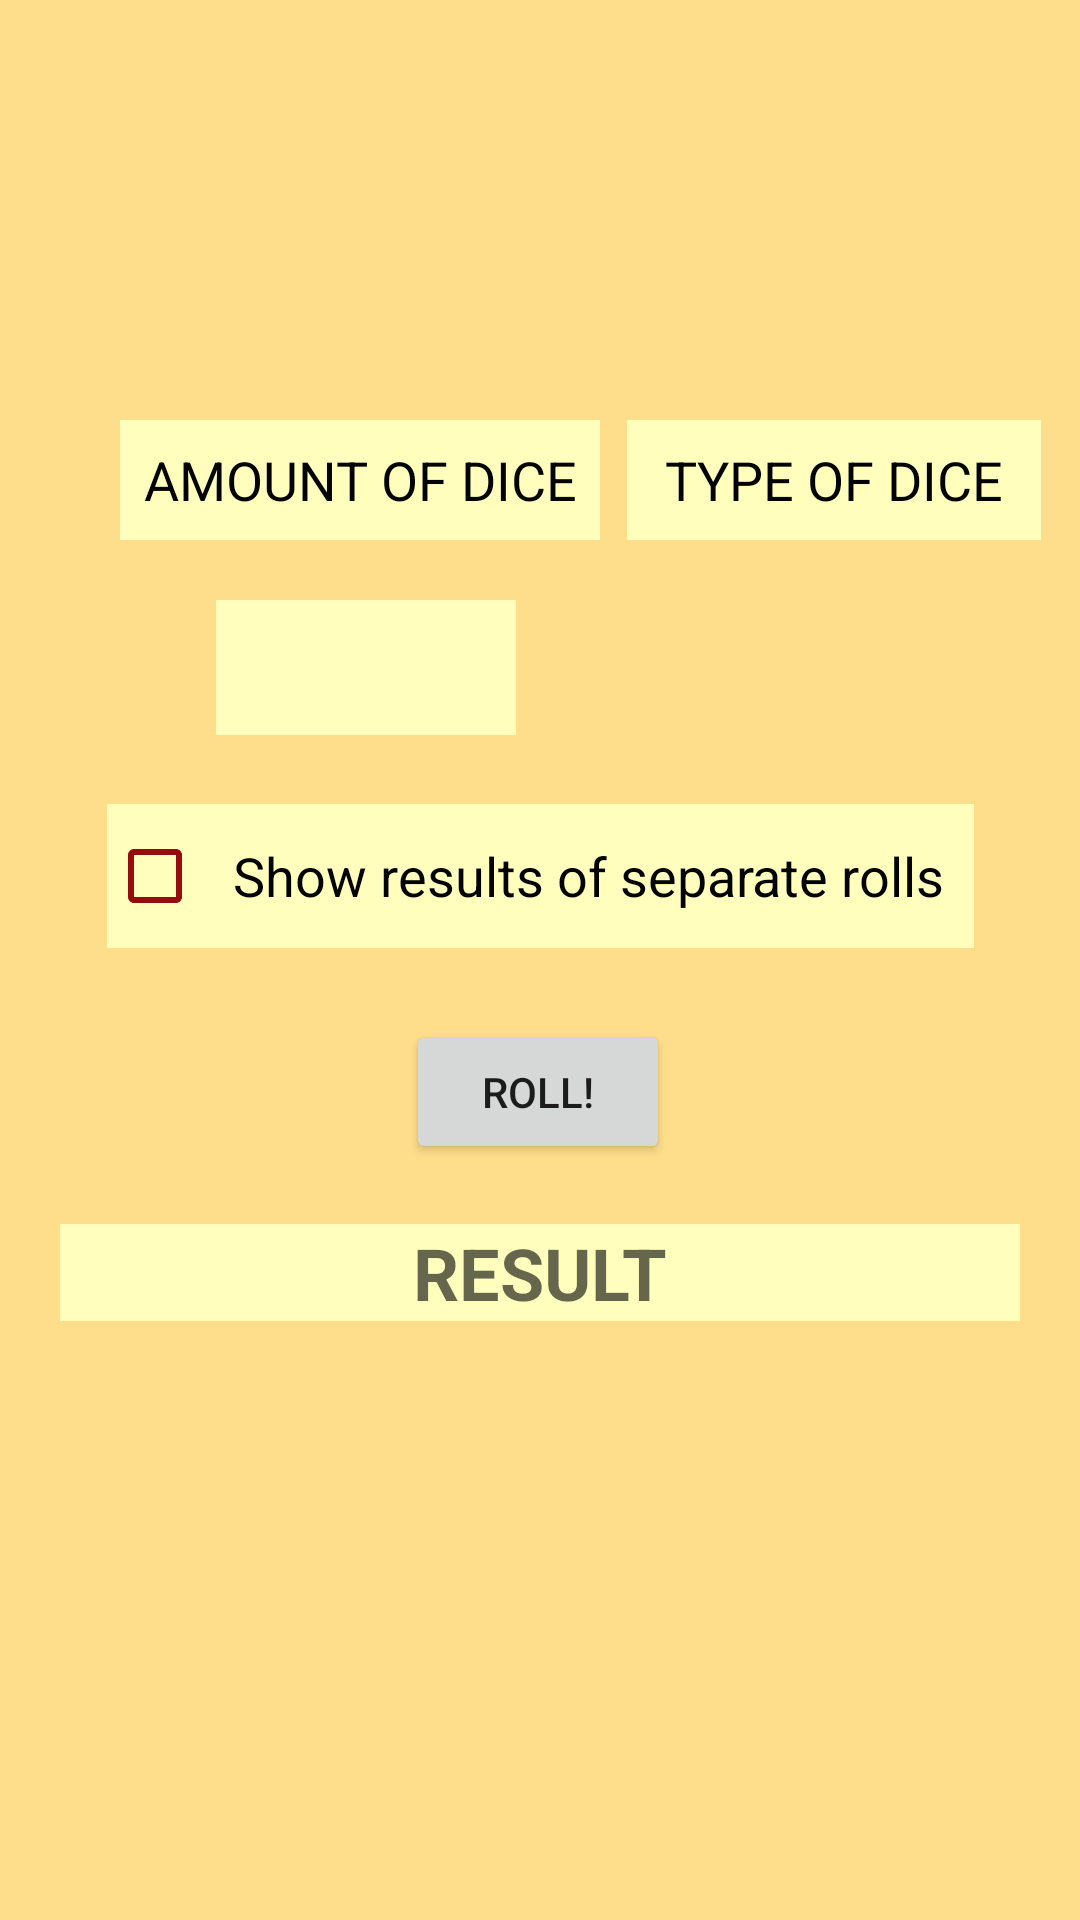

Produce the Android XML layout that renders to this screen, including the resource entries it uses.
<!-- AndroidManifest.xml: application theme Theme.DDTracker -->
<!-- res/layout/activity_dice_roller.xml -->
<?xml version="1.0" encoding="utf-8"?>
<androidx.constraintlayout.widget.ConstraintLayout xmlns:android="http://schemas.android.com/apk/res/android"
    xmlns:app="http://schemas.android.com/apk/res-auto"
    xmlns:tools="http://schemas.android.com/tools"
    android:layout_width="match_parent"
    android:layout_height="match_parent"
    android:background="@color/Background"
    tools:context=".DiceRoller">

    <androidx.appcompat.widget.AppCompatSpinner
        android:id="@+id/diceSpinner"
        android:layout_width="100dp"
        android:layout_height="45dp"
        android:layout_marginStart="76dp"
        android:layout_marginTop="200dp"
        android:background="@drawable/spinner_bg"
        android:dropDownSelector="@color/TextBox"
        android:popupBackground="@color/TextBox"
        android:spinnerMode="dropdown"
        app:layout_constraintStart_toEndOf="@+id/diceAmount"
        app:layout_constraintTop_toTopOf="parent" />

    <EditText
        android:id="@+id/diceAmount"
        android:layout_width="100dp"
        android:layout_height="45dp"
        android:layout_marginStart="72dp"
        android:layout_marginTop="200dp"
        android:autofillHints=""
        android:background="@color/TextBox"
        android:ems="10"
        android:inputType="number"
        android:textAlignment="center"
        android:textColor="@color/Text"
        android:textStyle="normal"
        app:layout_constraintStart_toStartOf="parent"
        app:layout_constraintTop_toTopOf="parent" />

    <Button
        android:id="@+id/rollDiceButton"
        android:layout_width="wrap_content"
        android:layout_height="wrap_content"
        android:layout_marginTop="340dp"
        android:text="@string/ROLL"
        app:layout_constraintEnd_toEndOf="parent"
        app:layout_constraintHorizontal_bias="0.498"
        app:layout_constraintStart_toStartOf="parent"
        app:layout_constraintTop_toTopOf="parent" />

    <TextView
        android:id="@+id/rollResult"
        android:layout_width="match_parent"
        android:layout_height="wrap_content"
        android:layout_margin="20dp"
        android:layout_marginTop="32dp"
        android:background="@color/TextBox"
        android:hint="@string/result"
        android:textAlignment="center"
        android:textColor="@color/Text"
        android:textSize="24sp"
        android:textStyle="bold"
        app:layout_constraintEnd_toEndOf="parent"
        app:layout_constraintStart_toStartOf="parent"
        app:layout_constraintTop_toBottomOf="@+id/rollDiceButton" />

    <EditText
        android:id="@+id/editTextTextPersonName"
        android:layout_width="160dp"
        android:layout_height="40dp"
        android:layout_marginStart="40dp"
        android:layout_marginBottom="20dp"
        android:background="@color/TextBox"
        android:clickable="false"
        android:ems="10"
        android:inputType="none"
        android:labelFor="@id/diceAmount"
        android:text="@string/amount_of_dice"
        android:textAlignment="center"
        android:textAllCaps="true"
        android:textColor="@color/Text"
        app:layout_constraintBottom_toTopOf="@+id/diceAmount"
        app:layout_constraintStart_toStartOf="parent"
        android:autofillHints="" />

    <EditText
        android:id="@+id/editTextTextPersonName2"
        android:layout_width="138dp"
        android:layout_height="40dp"
        android:layout_marginStart="36dp"
        android:layout_marginEnd="40dp"
        android:layout_marginBottom="20dp"
        android:background="@color/TextBox"
        android:clickable="false"
        android:ems="10"
        android:inputType="none"
        android:text="@string/type_of_dice"
        android:textAlignment="center"
        android:textAllCaps="true"
        android:textColor="@color/Text"
        app:layout_constraintBottom_toTopOf="@+id/diceSpinner"
        app:layout_constraintEnd_toEndOf="parent"
        app:layout_constraintStart_toEndOf="@+id/editTextTextPersonName"
        android:autofillHints="" />

    <CheckBox
        android:id="@+id/checkBox"
        android:layout_width="wrap_content"
        android:layout_height="wrap_content"
        android:layout_marginBottom="24dp"
        android:background="@color/TextBox"
        android:buttonTint="@color/Buttons"
        android:padding="10dp"
        android:text="@string/show_results_of_separate_rolls"
        android:textColor="@color/Text"
        android:textSize="18sp"
        app:layout_constraintBottom_toTopOf="@+id/rollDiceButton"
        app:layout_constraintEnd_toEndOf="parent"
        app:layout_constraintStart_toStartOf="parent" />

</androidx.constraintlayout.widget.ConstraintLayout>
<!-- resources referenced by this layout -->
<resources>
  <color name="Background">#FFDE8B</color>
  <color name="Buttons">#930C10</color>
  <color name="Text">#030303</color>
      #FFFEBD,#F7CE65,#930C10,#290000,#030303,#FFFEBD,#F7CE65,#930C10
  <color name="TextBox">#FFFEBD</color>
  <!-- drawable spinner_bg (drawable) -->
  <?xml version="1.0" encoding="utf-8"?>
  <selector xmlns:android="http://schemas.android.com/apk/res/android">
      <item>
          <layer-list>
              <item>
                  <shape>
                      <solid android:color="@color/TextBox"/>
                      <corners android:radius="5dp"/>
                      <padding android:left="10dp"/>
                  </shape>
              </item>
  
              <item android:gravity="end|center_vertical" android:drawable="@drawable/ic_baseline_arrow_drop_down_24"/>
          </layer-list>
  
      </item>
  
  </selector>
  <string name="ROLL">ROLL!</string>
  <string name="amount_of_dice">AMOUNT OF DICE</string>
  <string name="result">RESULT</string>
  <string name="show_results_of_separate_rolls">Show results of separate rolls</string>
  <string name="type_of_dice">TYPE OF DICE</string>
  <style name="Theme.DDTracker" parent="Theme.MaterialComponents.DayNight.DarkActionBar">
          
          <item name="colorPrimary">@color/purple_500</item>
          <item name="colorPrimaryVariant">@color/purple_700</item>
          <item name="colorOnPrimary">@color/white</item>
          
          <item name="colorSecondary">@color/teal_200</item>
          <item name="colorSecondaryVariant">@color/teal_700</item>
          <item name="colorOnSecondary">@color/black</item>
          
          <item name="android:statusBarColor" tools:targetApi="l">?attr/colorPrimaryVariant</item>
          
      </style>
  <color name="purple_500">#930C10</color>
  <color name="purple_700">#FF3700B3</color>
  <color name="white">#FFFFFFFF</color>
  <color name="teal_200">#FF03DAC5</color>
  <color name="teal_700">#FF018786</color>
  <color name="black">#FF000000</color>
</resources>
